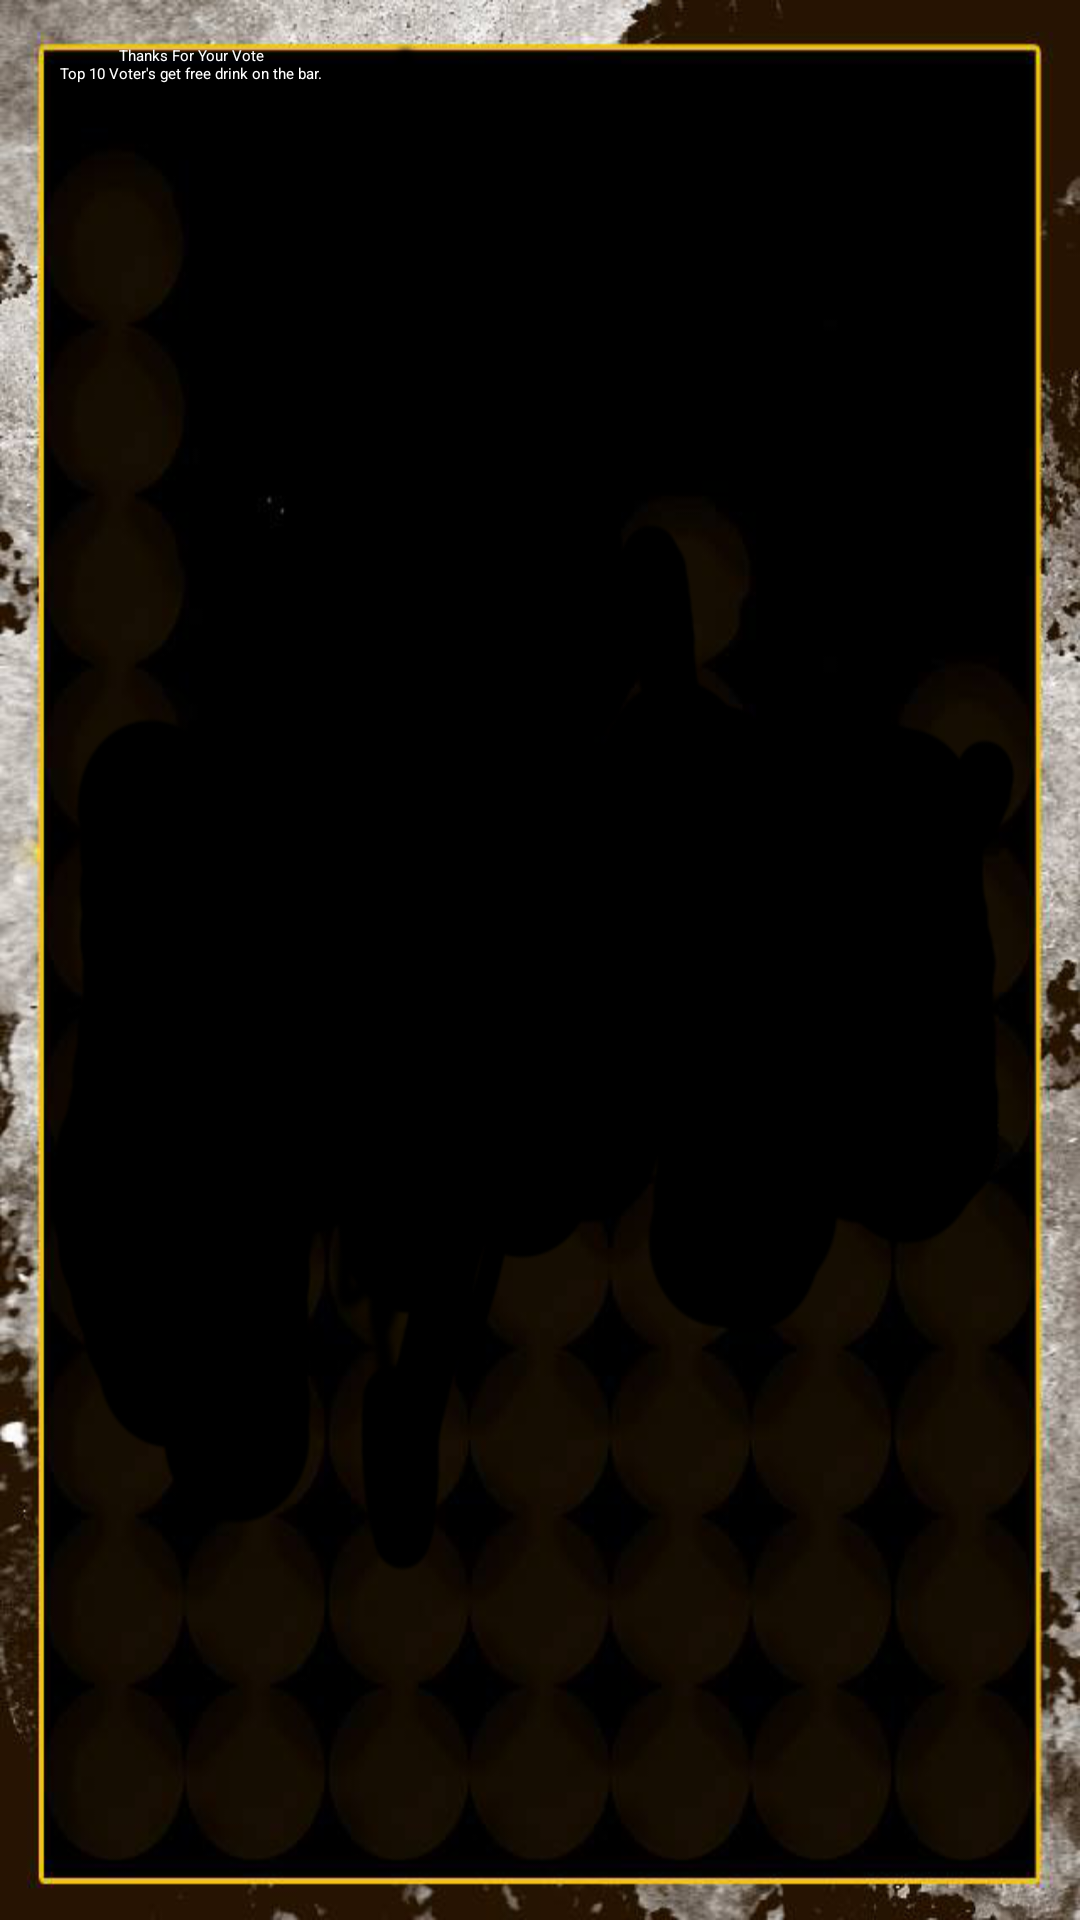

Here is an Android app screen rendered from its layout file. Give the layout XML and the strings, colors and styles it references.
<!-- AndroidManifest.xml: application theme Theme.ActionBarTheme -->
<!-- res/layout/vote_finished_fragment.xml -->
<?xml version="1.0" encoding="utf-8"?>
<RelativeLayout xmlns:android="http://schemas.android.com/apk/res/android"
    android:layout_width="match_parent"
    android:layout_height="match_parent"
    android:paddingLeft="20dp"
    android:paddingRight="20dp"
    android:paddingTop="15dp"
    android:paddingBottom="15dp"
    android:background="@drawable/background"
    android:orientation="vertical" >

    <TextView
        android:id="@+id/thanks_for_vote_view"
        android:layout_width="wrap_content"
        android:layout_height="wrap_content"
        android:gravity="center"
        android:text="@string/thanks_for_your_vote"
        android:textAppearance="?android:attr/textAppearanceLarge"
        android:textColor="@android:color/white" />
    
    <LinearLayout 
        android:id="@+id/score_bars_layout"
        android:layout_height="wrap_content"
        android:layout_width="wrap_content"
        android:layout_alignParentBottom="true"
        android:layout_below="@+id/thanks_for_vote_view"
        android:orientation="horizontal">
        
    </LinearLayout>

</RelativeLayout>
<!-- resources referenced by this layout -->
<resources>
  <!-- drawable background: png bitmap (drawable-hdpi, 203507 bytes) -->
  <string name="thanks_for_your_vote">Thanks For Your Vote\nTop 10 Voter\'s get free drink on the bar.</string>
  <style name="Theme.ActionBarTheme" parent="Theme.Sherlock.Light">
          <item name="actionBarStyle">@style/Widget.MyTheme.ActionBar</item>
          <item name="android:actionBarStyle">@style/Widget.MyTheme.ActionBar</item>
          <item name="searchAutoCompleteTextView">@style/SearchViewStyle</item>
          <item name="android:homeAsUpIndicator">@drawable/abs__ic_ab_back_holo_dark</item>
          <item name="homeAsUpIndicator">@drawable/abs__ic_ab_back_holo_dark</item>
          <item name="actionOverflowButtonStyle">@style/customOverflowButtonStyle</item>
          <item name="android:actionOverflowButtonStyle">@style/customOverflowButtonStyle</item>
          <item name="searchViewCloseIcon">@android:drawable/ic_menu_search</item>
          <item name="searchViewSearchIcon">@android:drawable/ic_menu_search</item>
          <item name="circularProgressBarStyle">@style/CircularProgressBar</item>
      </style>
  <style name="Widget.MyTheme.ActionBar" parent="Widget.Sherlock.ActionBar">
          <item name="android:background">#333333</item>
          <item name="background">#333333</item>
          <item name="android:titleTextStyle">@style/ActionBarText</item>
          <item name="titleTextStyle">@style/ActionBarText</item>
      </style>
  <style name="SearchViewStyle" parent="Widget.Sherlock.Light.SearchAutoCompleteTextView">
          <item name="android:textColor">@android:color/white</item>
      </style>
  <style name="customOverflowButtonStyle" parent="Widget.Sherlock.ActionButton.Overflow">
          <item name="android:src">@drawable/abs__ic_menu_moreoverflow_holo_dark</item>
      </style>
  <style name="ActionBarText" parent="TextAppearance.Sherlock.Widget.ActionBar.Title">
          <item name="android:textColor">@android:color/white</item>
      </style>
</resources>
